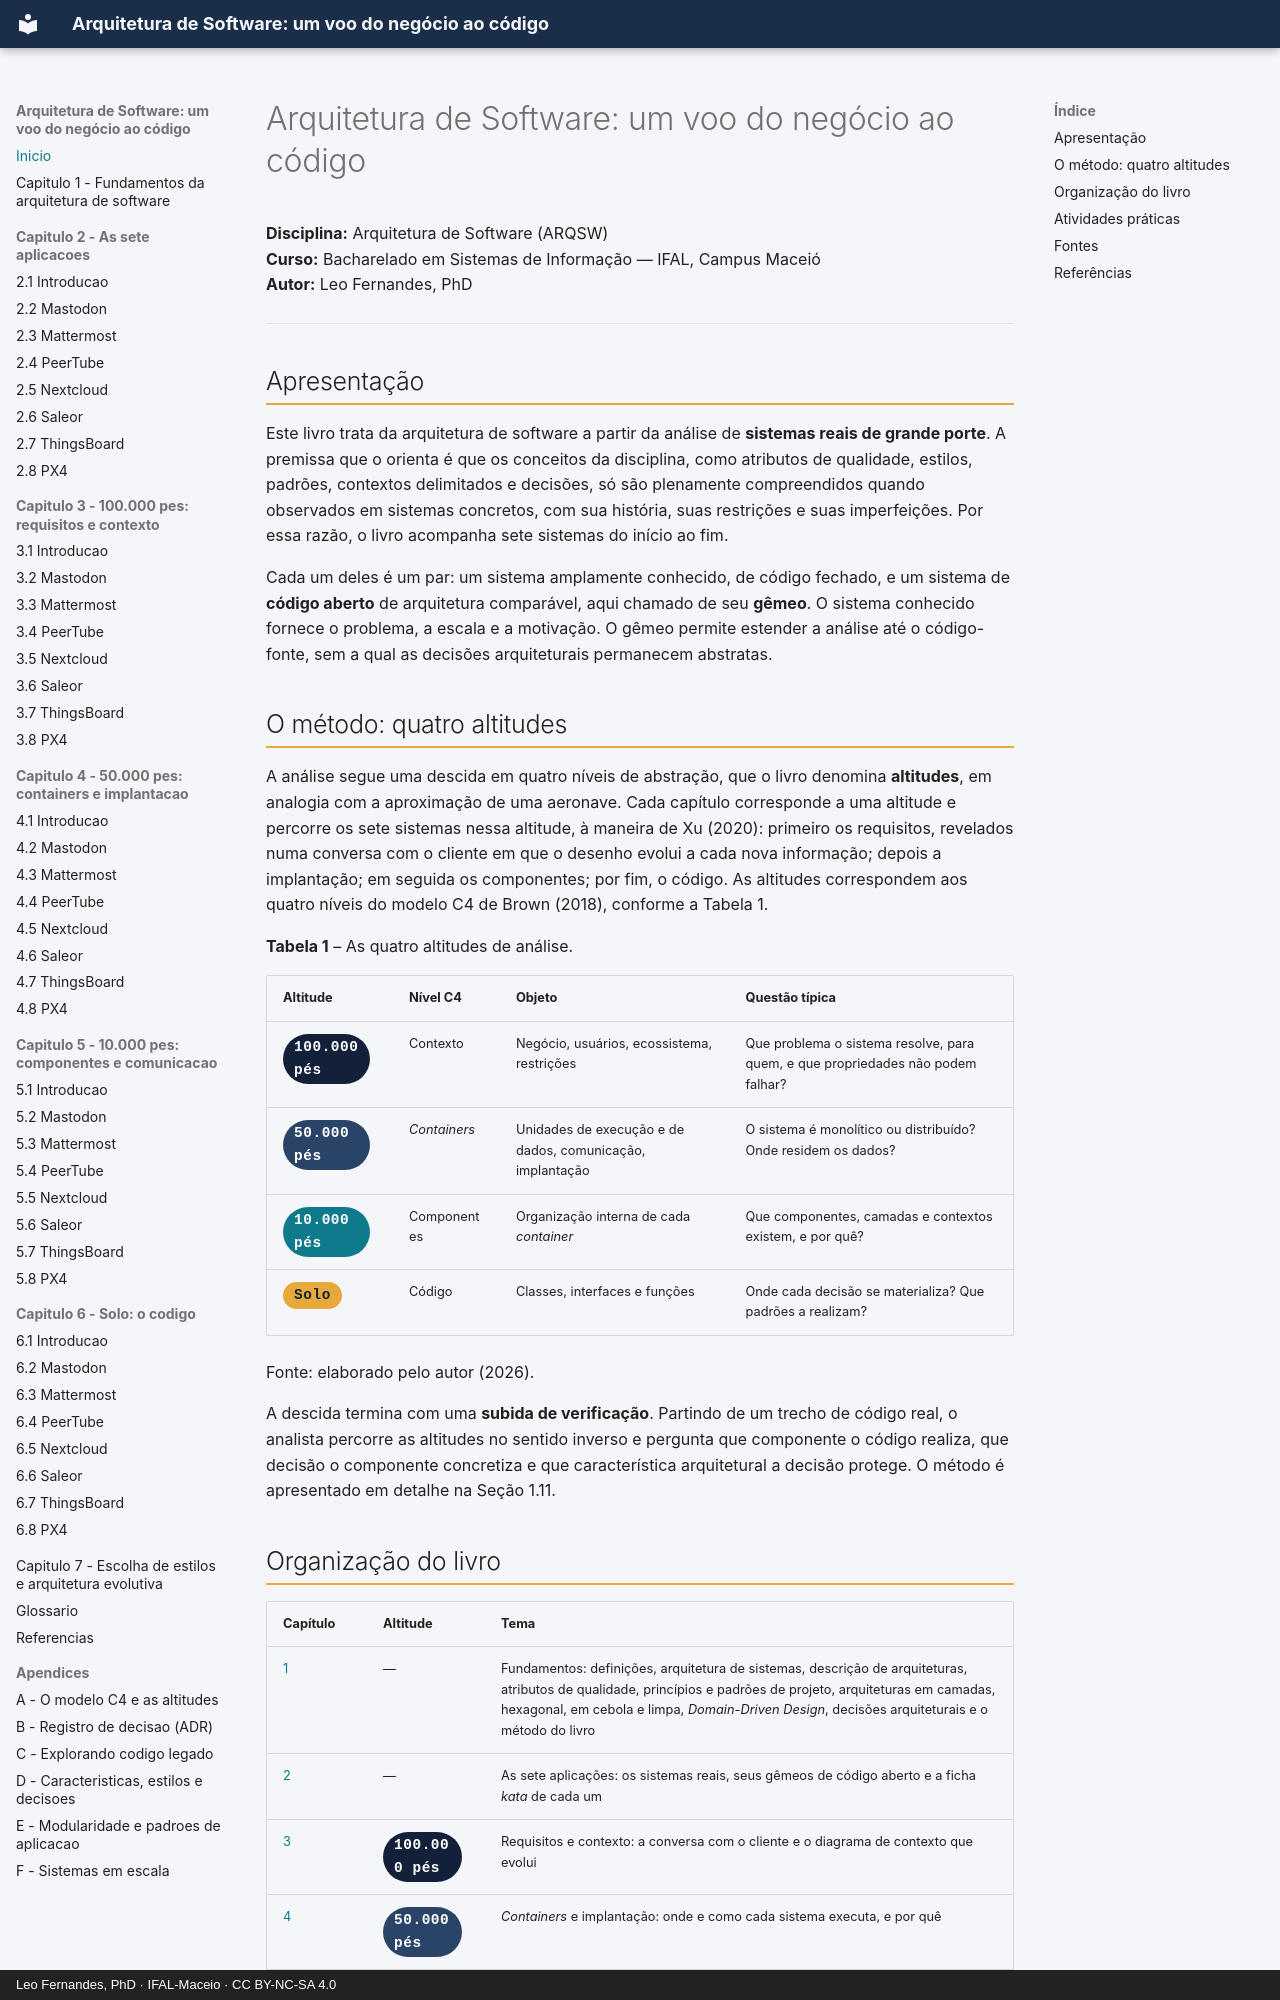

repository: arqsw-ifal/arqsw-material · page: index.html · generator: mkdocs · copyright: Leo Fernandes, PhD · IFAL-Maceio · CC BY-NC-SA 4.0

# Arquitetura de Software: um voo do negócio ao código

**Disciplina:** Arquitetura de Software (ARQSW)<br>
**Curso:** Bacharelado em Sistemas de Informação &mdash; IFAL, Campus Maceió<br>
**Autor:** Leo Fernandes, PhD

---

## Apresentação

Este livro trata da arquitetura de software a partir da análise de **sistemas reais de grande
porte**. A premissa que o orienta é que os conceitos da disciplina, como atributos de qualidade,
estilos, padrões, contextos delimitados e decisões, só são plenamente compreendidos quando
observados em sistemas concretos, com sua história, suas restrições e suas imperfeições. Por essa
razão, o livro acompanha sete sistemas do início ao fim.

Cada um deles é um par: um sistema amplamente conhecido, de código fechado, e um sistema de
**código aberto** de arquitetura comparável, aqui chamado de seu **gêmeo**. O sistema conhecido fornece o
problema, a escala e a motivação. O gêmeo permite estender a análise até o código-fonte, sem a
qual as decisões arquiteturais permanecem abstratas.

## O método: quatro altitudes

A análise segue uma descida em quatro níveis de abstração, que o livro denomina **altitudes**, em
analogia com a aproximação de uma aeronave. Cada capítulo corresponde a uma altitude e percorre os
sete sistemas nessa altitude, à maneira de Xu (2020): primeiro os requisitos, revelados numa
conversa com o cliente em que o desenho evolui a cada nova informação; depois a implantação; em
seguida os componentes; por fim, o código. As altitudes correspondem aos quatro
níveis do modelo C4 de Brown (2018), conforme a Tabela 1.

**Tabela 1** – As quatro altitudes de análise.

| Altitude | Nível C4 | Objeto | Questão típica |
|---|---|---|---|
| <span class="altitude a100">100.000 pés</span> | Contexto | Negócio, usuários, ecossistema, restrições | Que problema o sistema resolve, para quem, e que propriedades não podem falhar? |
| <span class="altitude a50">50.000 pés</span> | *Containers* | Unidades de execução e de dados, comunicação, implantação | O sistema é monolítico ou distribuído? Onde residem os dados? |
| <span class="altitude a10">10.000 pés</span> | Componentes | Organização interna de cada *container* | Que componentes, camadas e contextos existem, e por quê? |
| <span class="altitude solo">Solo</span> | Código | Classes, interfaces e funções | Onde cada decisão se materializa? Que padrões a realizam? |

Fonte: elaborado pelo autor (2026).

A descida termina com uma **subida de verificação**. Partindo de um trecho de código real, o
analista percorre as altitudes no sentido inverso e pergunta que componente o código realiza, que
decisão o componente concretiza e que característica arquitetural a decisão protege. O método é
apresentado em detalhe na Seção 1.11.
